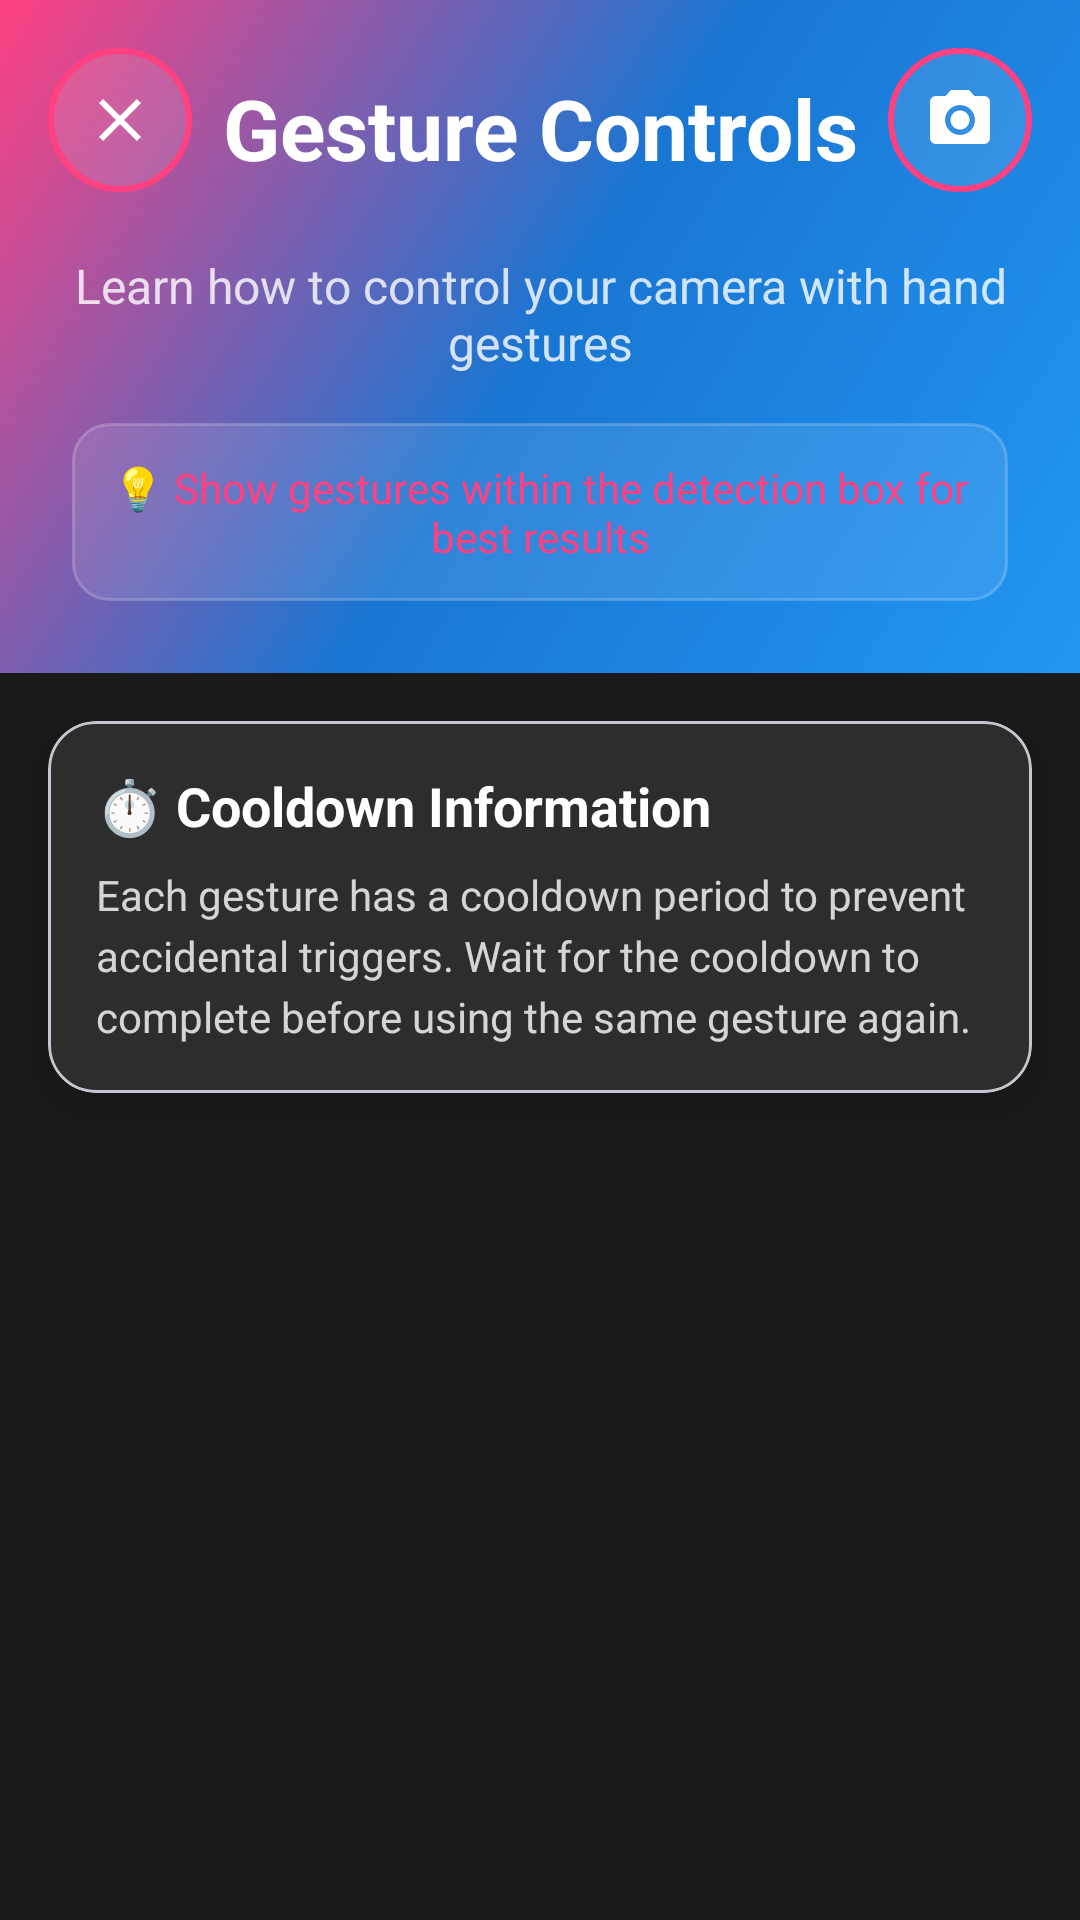

Write the Android layout XML for this screen, with the resource values it uses.
<!-- AndroidManifest.xml: application theme Theme.Capture -->
<!-- res/layout/fragment_gesture_info.xml -->
<?xml version="1.0" encoding="utf-8"?>
<androidx.constraintlayout.widget.ConstraintLayout xmlns:android="http://schemas.android.com/apk/res/android"
    xmlns:app="http://schemas.android.com/apk/res-auto"
    xmlns:tools="http://schemas.android.com/tools"
    android:layout_width="match_parent"
    android:layout_height="match_parent"
    android:background="@color/background_dark"
    tools:context=".presentation.fragment.GestureInfoFragment">

        <LinearLayout
        android:id="@+id/headerLayout"
        android:layout_width="match_parent"
        android:layout_height="wrap_content"
        android:orientation="vertical"
        android:padding="24dp"
        android:background="@drawable/header_gradient"
        app:layout_constraintTop_toTopOf="parent">

        <TextView
            android:id="@+id/textTitle"
            android:layout_width="match_parent"
            android:layout_height="wrap_content"
            android:text="@string/gesture_controls_title"
            android:textSize="28sp"
            android:textStyle="bold"
            android:textColor="@color/white"
            android:gravity="center"
            android:layout_marginBottom="8dp" />

        <TextView
            android:id="@+id/textSubtitle"
            android:layout_width="match_parent"
            android:layout_height="wrap_content"
            android:text="@string/gesture_controls_subtitle"
            android:textSize="16sp"
            android:textColor="@color/white_alpha_80"
            android:gravity="center"
            android:layout_marginTop="15dp"
            android:layout_marginBottom="16dp" />

        <TextView
            android:id="@+id/textInstructions"
            android:layout_width="match_parent"
            android:layout_height="wrap_content"
            android:text="@string/gesture_controls_instruction"
            android:textSize="14sp"
            android:textColor="@color/accent_color"
            android:gravity="center"
            android:background="@drawable/instruction_background"
            android:padding="12dp" />

    </LinearLayout>

        <ImageView
        android:id="@+id/btnBack"
        android:layout_width="48dp"
        android:layout_height="48dp"
        android:layout_margin="16dp"
        android:src="@drawable/ic_close"
        android:background="@drawable/gesture_icon_background"
        android:padding="12dp"
        android:clickable="true"
        android:focusable="true"
        android:scaleType="centerInside"
        app:layout_constraintStart_toStartOf="parent"
        app:layout_constraintTop_toTopOf="parent" />

        <ImageView
        android:id="@+id/btnStartCamera"
        android:layout_width="48dp"
        android:layout_height="48dp"
        android:layout_margin="16dp"
        android:src="@drawable/ic_camera"
        android:background="@drawable/gesture_icon_background"
        android:padding="12dp"
        android:clickable="true"
        android:focusable="true"
        android:scaleType="centerInside"
        app:layout_constraintEnd_toEndOf="parent"
        app:layout_constraintTop_toTopOf="parent" />

        <com.google.android.material.card.MaterialCardView
        android:id="@+id/cardCooldownInfo"
        android:layout_width="match_parent"
        android:layout_height="wrap_content"
        android:layout_margin="16dp"
        app:cardBackgroundColor="@color/card_background"
        app:cardCornerRadius="16dp"
        app:cardElevation="8dp"
        app:layout_constraintTop_toBottomOf="@id/headerLayout">

        <LinearLayout
            android:layout_width="match_parent"
            android:layout_height="wrap_content"
            android:orientation="vertical"
            android:padding="16dp">

            <TextView
                android:layout_width="match_parent"
                android:layout_height="wrap_content"
                android:text="@string/cooldown_info_title"
                android:textSize="18sp"
                android:textStyle="bold"
                android:textColor="@color/white"
                android:layout_marginBottom="8dp" />

            <TextView
                android:layout_width="match_parent"
                android:layout_height="wrap_content"
                android:text="@string/cooldown_info_description"
                android:textSize="14sp"
                android:textColor="@color/white_alpha_80"
                android:lineSpacingExtra="4dp" />

        </LinearLayout>

    </com.google.android.material.card.MaterialCardView>

        <androidx.recyclerview.widget.RecyclerView
        android:id="@+id/recyclerViewGestures"
        android:layout_width="match_parent"
        android:layout_height="0dp"
        android:layout_margin="16dp"
        android:clipToPadding="false"
        android:paddingBottom="16dp"
        app:layout_constraintBottom_toBottomOf="parent"
        app:layout_constraintTop_toBottomOf="@id/cardCooldownInfo"
        tools:listitem="@layout/item_gesture_info" />

</androidx.constraintlayout.widget.ConstraintLayout>
<!-- res/layout/item_gesture_info.xml (included above) -->
<?xml version="1.0" encoding="utf-8"?>
<com.google.android.material.card.MaterialCardView xmlns:android="http://schemas.android.com/apk/res/android"
    xmlns:app="http://schemas.android.com/apk/res-auto"
    xmlns:tools="http://schemas.android.com/tools"
    android:layout_width="match_parent"
    android:layout_height="wrap_content"
    android:layout_marginBottom="12dp"
    app:cardBackgroundColor="@color/card_background"
    app:cardCornerRadius="16dp"
    app:cardElevation="4dp"
    app:strokeColor="@color/card_stroke"
    app:strokeWidth="1dp">

    <LinearLayout
        android:layout_width="match_parent"
        android:layout_height="wrap_content"
        android:orientation="horizontal"
        android:padding="16dp">

                <TextView
            android:id="@+id/textIcon"
            android:layout_width="60dp"
            android:layout_height="60dp"
            android:textSize="32sp"
            android:gravity="center"
            android:background="@drawable/gesture_icon_background"
            android:layout_marginEnd="16dp"
            tools:text="✋" />

                <LinearLayout
            android:layout_width="0dp"
            android:layout_height="wrap_content"
            android:layout_weight="1"
            android:orientation="vertical">

            <TextView
                android:id="@+id/textName"
                android:layout_width="match_parent"
                android:layout_height="wrap_content"
                android:textSize="18sp"
                android:textStyle="bold"
                android:textColor="@color/white"
                android:layout_marginBottom="4dp"
                tools:text="Palm" />

            <TextView
                android:id="@+id/textDescription"
                android:layout_width="match_parent"
                android:layout_height="wrap_content"
                android:textSize="14sp"
                android:textColor="@color/accent_color"
                android:layout_marginBottom="6dp"
                tools:text="Capture photo" />

            <TextView
                android:id="@+id/textCooldown"
                android:layout_width="match_parent"
                android:layout_height="wrap_content"
                android:textSize="12sp"
                android:textColor="@color/white_alpha_60"
                android:layout_marginBottom="4dp"
                tools:text="Cooldown: 2 seconds" />

            <TextView
                android:id="@+id/textInstruction"
                android:layout_width="match_parent"
                android:layout_height="wrap_content"
                android:textSize="12sp"
                android:textColor="@color/white_alpha_80"
                android:lineSpacingExtra="2dp"
                tools:text="Show your open palm within the detection box" />

        </LinearLayout>

    </LinearLayout>

</com.google.android.material.card.MaterialCardView>
<!-- resources referenced by this layout -->
<resources>
  <color name="accent_color">#FF4081</color>
  <color name="background_dark">#1A1A1A</color>
  <color name="card_background">#2D2D2D</color>
  <color name="card_stroke">#404040</color>
  <color name="white">#FFFFFFFF</color>
  <color name="white_alpha_60">#99FFFFFF</color>
  <color name="white_alpha_80">#CCFFFFFF</color>
  <!-- drawable gesture_icon_background (drawable) -->
  <?xml version="1.0" encoding="utf-8"?>
  <shape xmlns:android="http://schemas.android.com/apk/res/android">
      <solid android:color="@color/white_alpha_10" />
      <corners android:radius="30dp" />
      <stroke
          android:width="2dp"
          android:color="@color/accent_color" />
  </shape>
  <!-- drawable header_gradient (drawable) -->
  <?xml version="1.0" encoding="utf-8"?>
  <shape xmlns:android="http://schemas.android.com/apk/res/android">
      <gradient
          android:angle="135"
          android:startColor="@color/primary_color"
          android:centerColor="@color/primary_dark"
          android:endColor="@color/accent_color"
          android:type="linear" />
  </shape>
  <!-- drawable ic_camera (drawable) -->
  <?xml version="1.0" encoding="utf-8"?>
  <vector xmlns:android="http://schemas.android.com/apk/res/android"
      android:width="24dp"
      android:height="24dp"
      android:viewportWidth="24"
      android:viewportHeight="24">
      <path
          android:fillColor="@color/white"
          android:pathData="M12,12m-3.2,0a3.2,3.2 0,1 1,6.4 0a3.2,3.2 0,1 1,-6.4 0"/>
      <path
          android:fillColor="@color/white"
          android:pathData="M9,2L7.17,4L4,4c-1.1,0 -2,0.9 -2,2v12c0,1.1 0.9,2 2,2h16c1.1,0 2,-0.9 2,-2L22,6c0,-1.1 -0.9,-2 -2,-2h-3.17L15,2L9,2zM12,17c-2.76,0 -5,-2.24 -5,-5s2.24,-5 5,-5 5,2.24 5,5 -2.24,5 -5,5z"/>
  </vector>
  <!-- drawable ic_close (drawable) -->
  <?xml version="1.0" encoding="utf-8"?>
  <vector xmlns:android="http://schemas.android.com/apk/res/android"
      android:width="24dp"
      android:height="24dp"
      android:viewportWidth="24"
      android:viewportHeight="24">
      <path
          android:fillColor="@color/white"
          android:pathData="M19,6.41L17.59,5 12,10.59 6.41,5 5,6.41 10.59,12 5,17.59 6.41,19 12,13.41 17.59,19 19,17.59 13.41,12z"/>
  </vector>
  <!-- drawable instruction_background (drawable) -->
  <?xml version="1.0" encoding="utf-8"?>
  <shape xmlns:android="http://schemas.android.com/apk/res/android">
      <solid android:color="@color/white_alpha_10" />
      <corners android:radius="12dp" />
      <stroke
          android:width="1dp"
          android:color="@color/white_alpha_20" />
  </shape>
  <string name="cooldown_info_description">Each gesture has a cooldown period to prevent accidental triggers. Wait for the cooldown to complete before using the same gesture again.</string>
  <string name="cooldown_info_title">⏱️ Cooldown Information</string>
  <string name="gesture_controls_instruction">💡 Show gestures within the detection box for best results</string>
  <string name="gesture_controls_subtitle">Learn how to control your camera with hand gestures</string>
  <string name="gesture_controls_title">Gesture Controls</string>
  <style name="Theme.Capture" parent="Base.Theme.Capture" />
  <color name="white_alpha_10">#1AFFFFFF</color>
  <color name="primary_color">#2196F3</color>
  <color name="primary_dark">#1976D2</color>
  <color name="white_alpha_20">#33FFFFFF</color>
  <style name="Base.Theme.Capture" parent="Theme.Material3.DayNight.NoActionBar">
          
          
      </style>
</resources>
